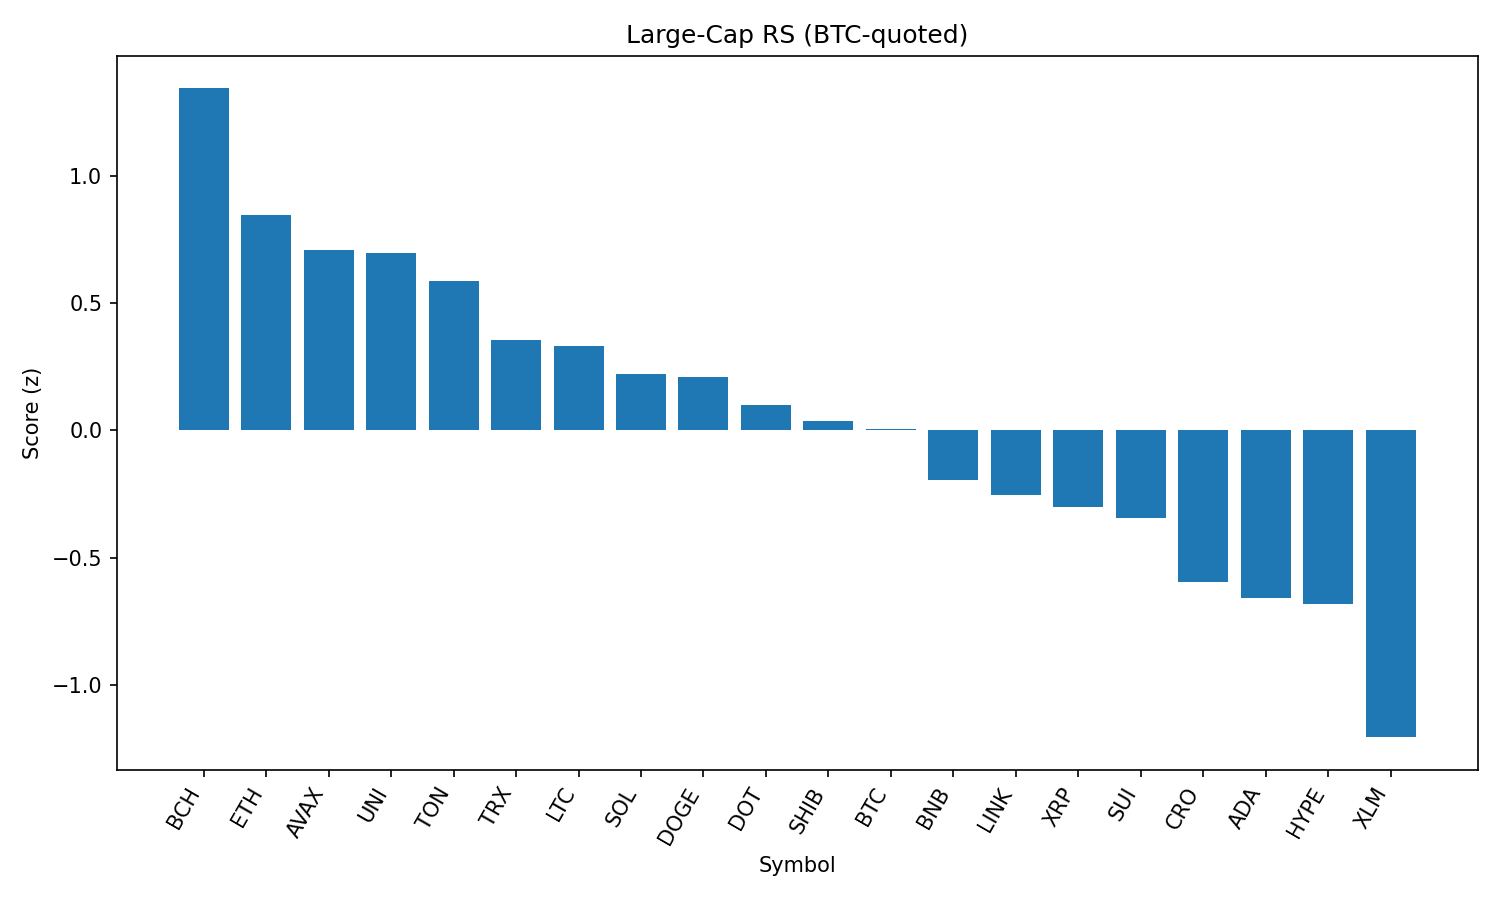

Source data for this figure (header and first rows):
rank, name, symbol, price_btc, price_usd, pct_1h_btc, pct_24h_btc, pct_7d_btc, market_cap_rank, market_cap_usd, volume_usd, score
1, Bitcoin Cash, BCH, 0.005076, 552.5, 0.2588, 3.515, -1.397, 21, 11008254574, 184358891, 1.343
2, Ethereum, ETH, 0.04097, 4460, 0.2439, 1.224, -1.205, 2, 538356373015, 17741416527, 0.8472
3, Avalanche, AVAX, 0.0002204, 23.98, 0.2492, 0.774, -0.6593, 22, 10122079634, 244301364, 0.7086
4, Uniswap, UNI, 9.047e-05, 9.85, 0.301, 0.3467, -6.118, 34, 5910143694, 190701788, 0.6954
5, Toncoin, TON, 2.881e-05, 3.14, 0.1714, 1.055, -0.9983, 28, 8045462747, 119228885, 0.5853
6, TRON, TRX, 3.15e-06, 0.3425, 0.1306, 0.4632, -1.123, 10, 32412699912, 445975402, 0.3564
7, Litecoin, LTC, 0.001022, 111.3, 0.1269, 0.4339, -2.45, 27, 8483169560, 322465385, 0.331
8, Solana, SOL, 0.001875, 204.1, 0.1549, -0.6422, 4.024, 6, 110351076916, 5397550184, 0.2225
9, Dogecoin, DOGE, 2.01e-06, 0.2185, 0.07583, 0.363, -0.9363, 9, 32939296008, 912464315, 0.2079
10, Polkadot, DOT, 3.503e-05, 3.81, 0.07462, -0.0638, -1.589, 35, 5798295663, 187145776, 0.1011
11, Shiba Inu, SHIB, 1.14179e-10, 1.243e-05, 0.0772, -0.4618, 1.162, 30, 7315859392, 124324803, 0.03679
12, Bitcoin, BTC, 1.0, 108827, 0.0, 0.0, 0.0, 1, 2167292611699, 21477005878, 0.006454
13, BNB, BNB, 0.007896, 859.4, -0.04517, -0.3112, 4.09, 5, 119617441174, 693327778, -0.1947
14, Chainlink, LINK, 0.0002182, 23.75, -0.2173, 1.427, -2.434, 13, 16104004568, 653649425, -0.2555
15, XRP, XRP, 2.603e-05, 2.83, -0.1152, 0.08476, -1.576, 3, 168500153894, 3165913779, -0.3002
16, Sui, SUI, 3.05e-05, 3.32, -0.04122, -0.7335, -4.865, 19, 11651699191, 616713481, -0.3445
17, Cronos, CRO, 2.74e-06, 0.2978, -0.03281, -5.135, 96.77, 23, 10011461019, 585331690, -0.5951
18, Cardano, ADA, 7.6e-06, 0.8274, -0.1281, -1.261, -3.56, 11, 30177938903, 997734753, -0.6573
19, Hyperliquid, HYPE, 0.0004104, 44.66, -0.3899, 1.028, 7.713, 17, 12084880472, 207278133, -0.6827
20, Stellar, XLM, 3.3e-06, 0.3592, -0.4404, -0.2883, -7.427, 20, 11277715424, 141566512, -1.206
21, Hedera, HBAR, 2.06e-06, 0.2244, -0.3649, -1.434, -4.471, 25, 9513705289, 148493451, -1.265
